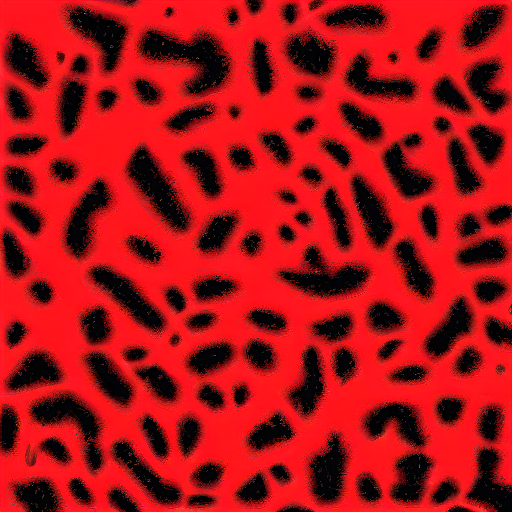
Generation parameters embedded in this image by AUTOMATIC1111 Stable Diffusion web UI or a fork of it (Forge, ...) (PNG 'parameters' text chunk):
crimson rectangles forming a chaotic grid
Steps: 20, Sampler: DPM++ 2M, Schedule type: Karras, CFG scale: 7, Seed: 2708972978, Size: 512x512, Model hash: fe4efff1e1, Model: sd-v1-4, Version: v1.10.1